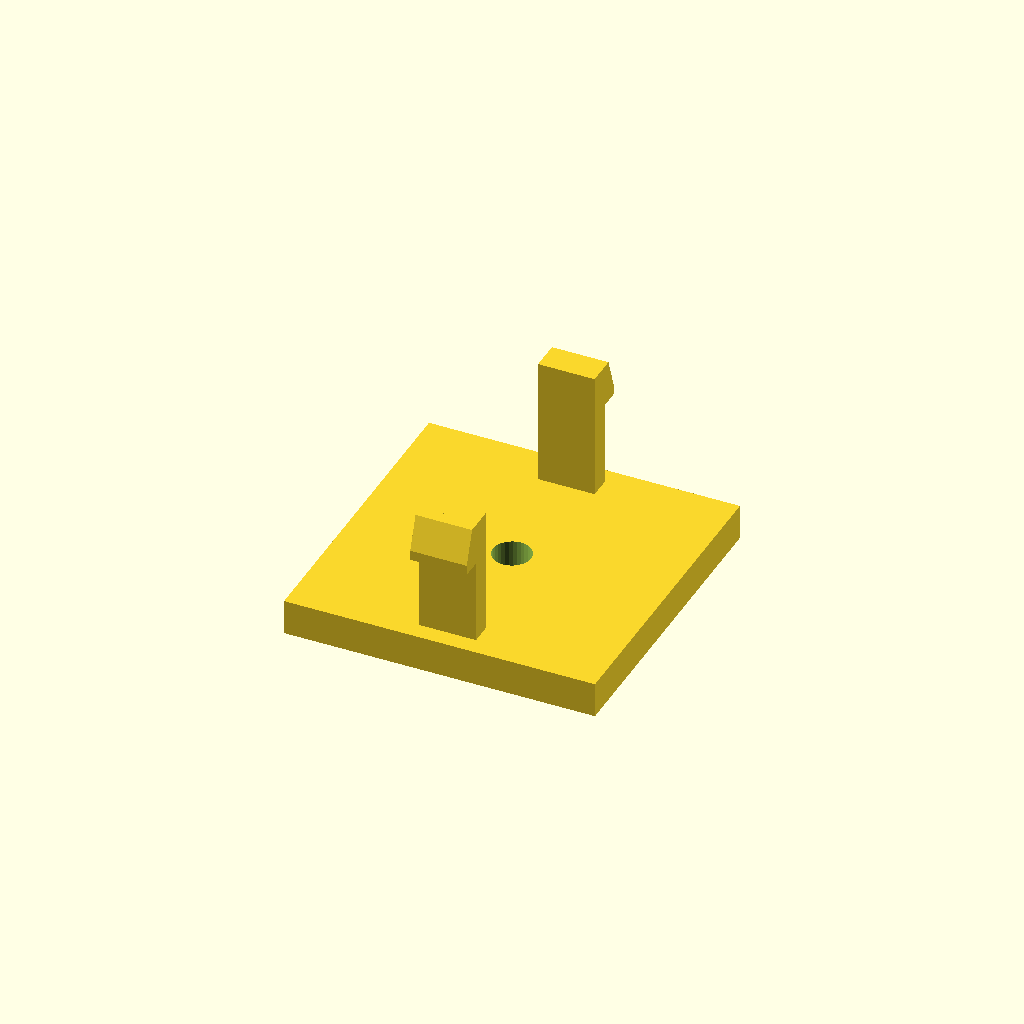
Cell 1 — every parameter at its default value.
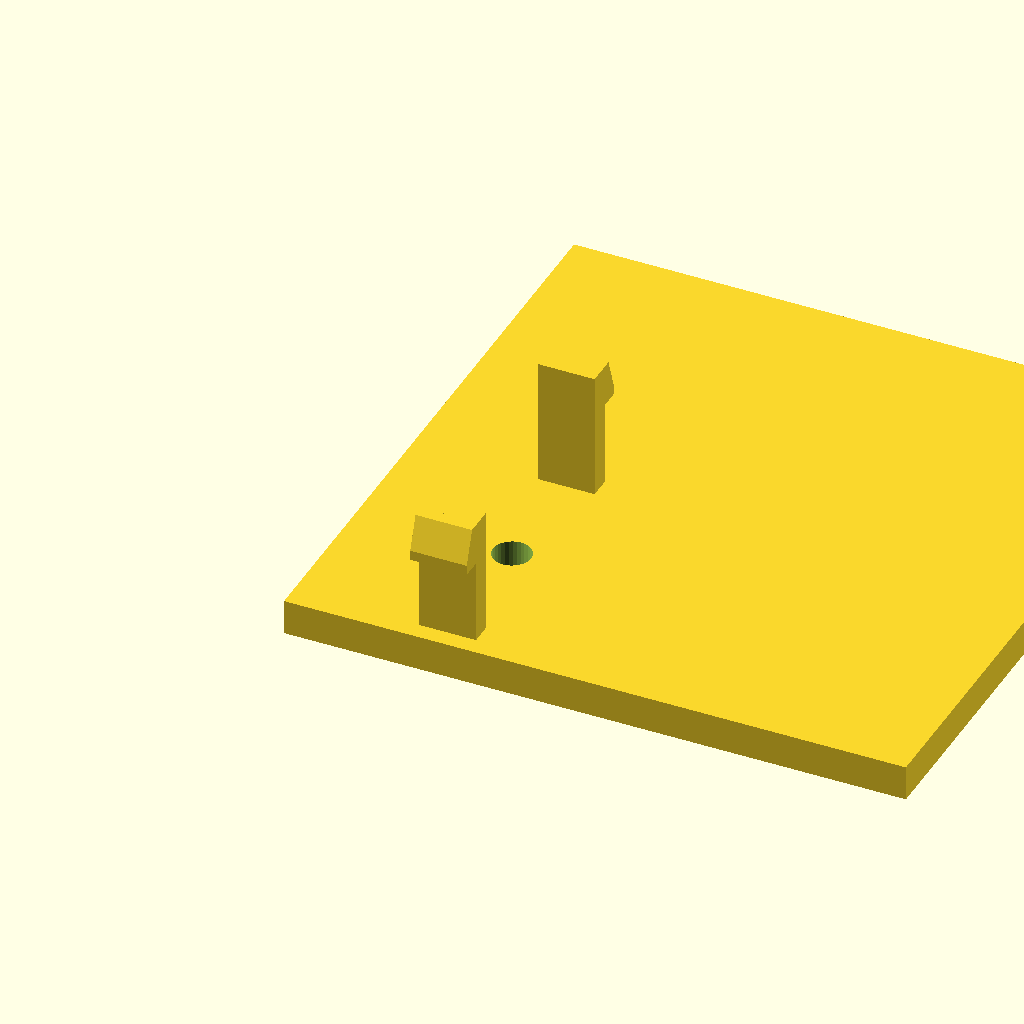
Cell 2 — base_d set to 88, the other parameters unchanged.
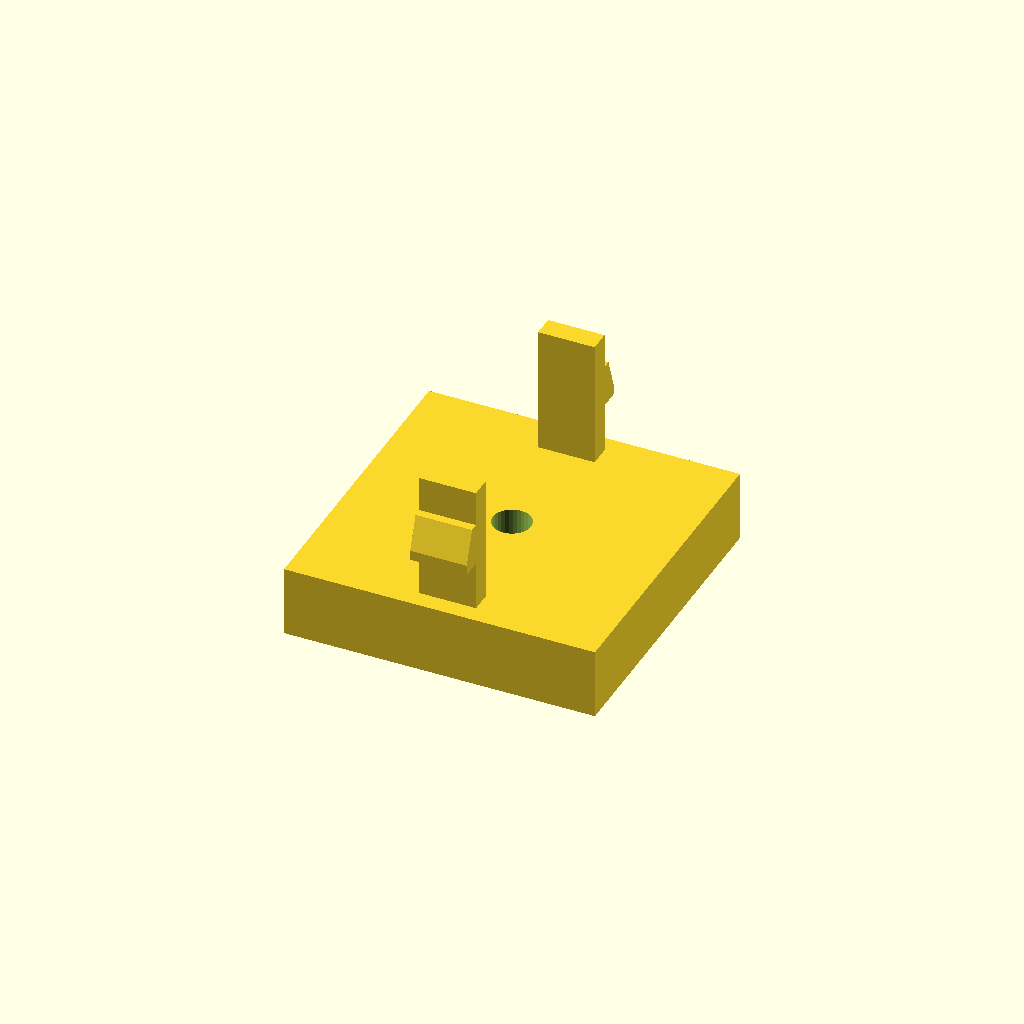
Cell 3: base_h = 10 (everything else at default).
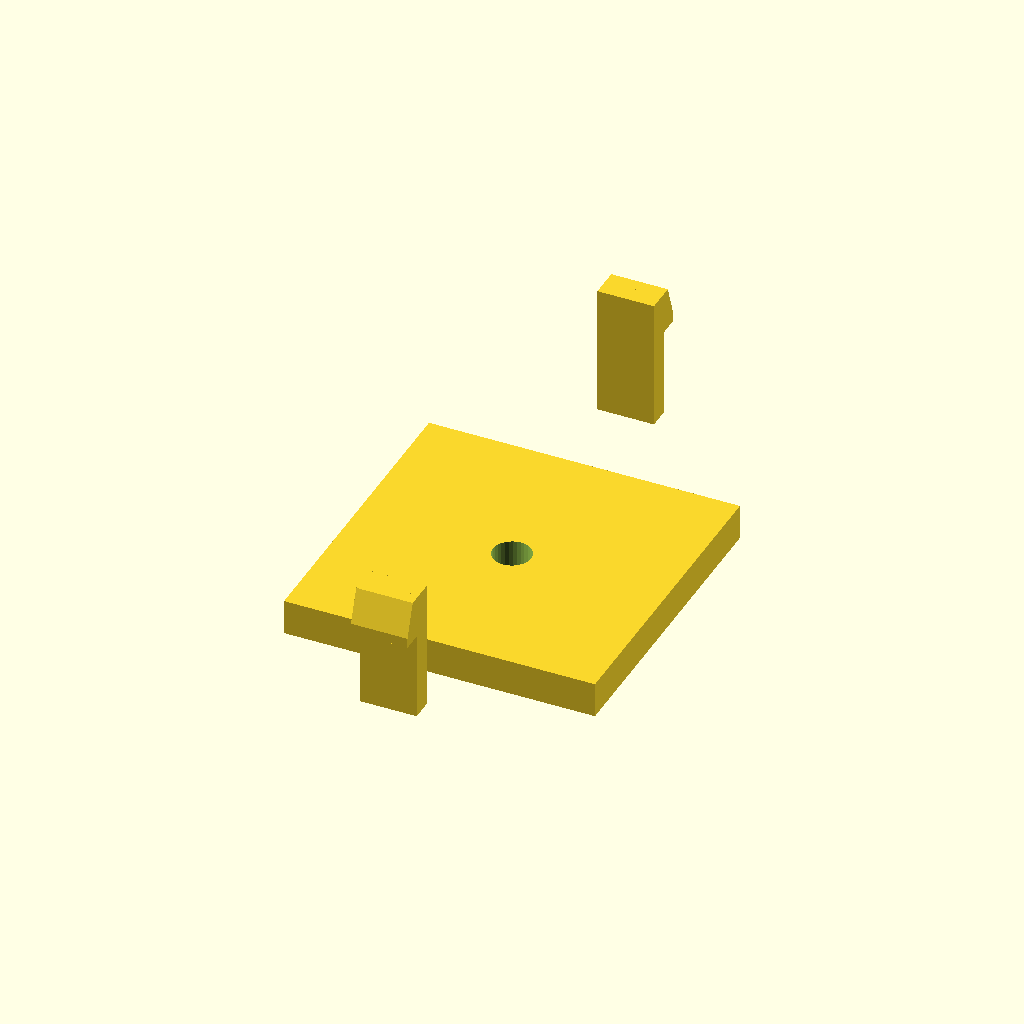
Cell 4 — span set to 72, the other parameters unchanged.
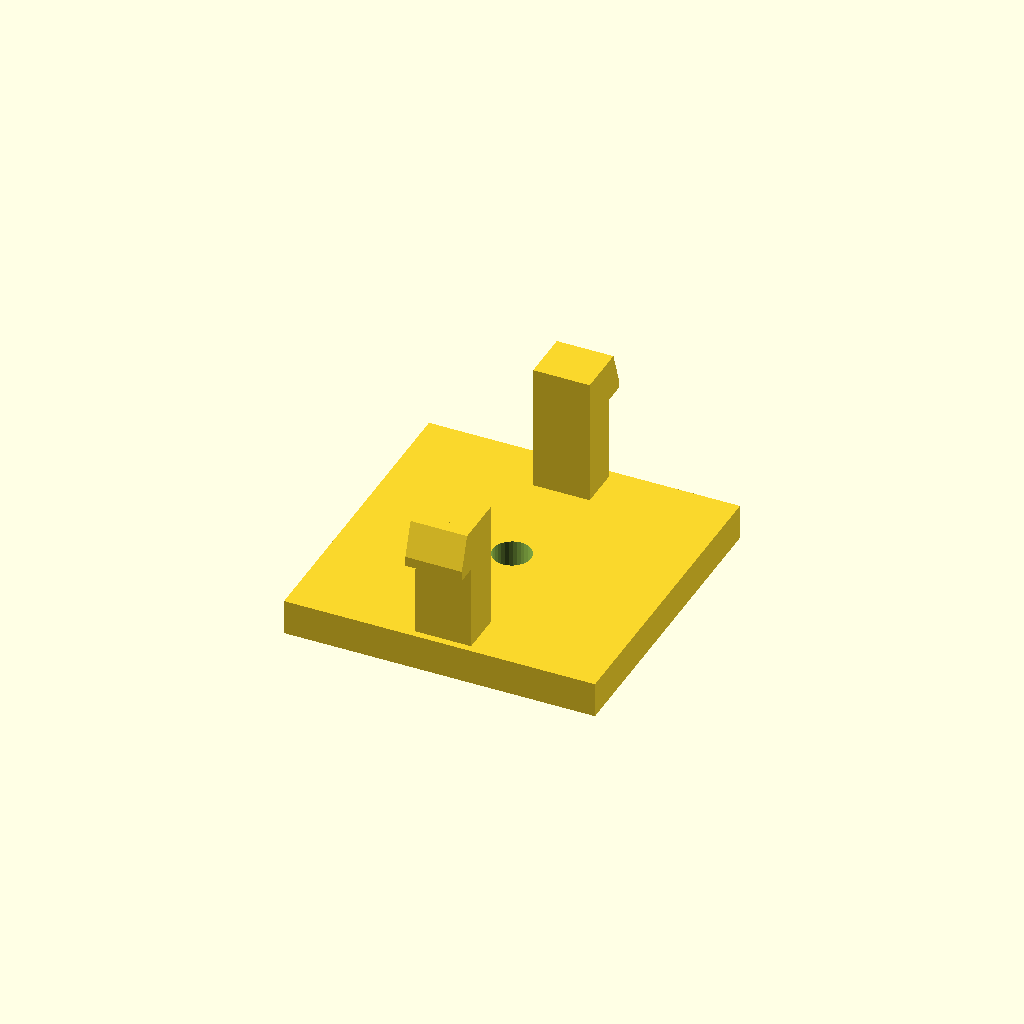
Cell 5 — arm_t set to 6, the other parameters unchanged.
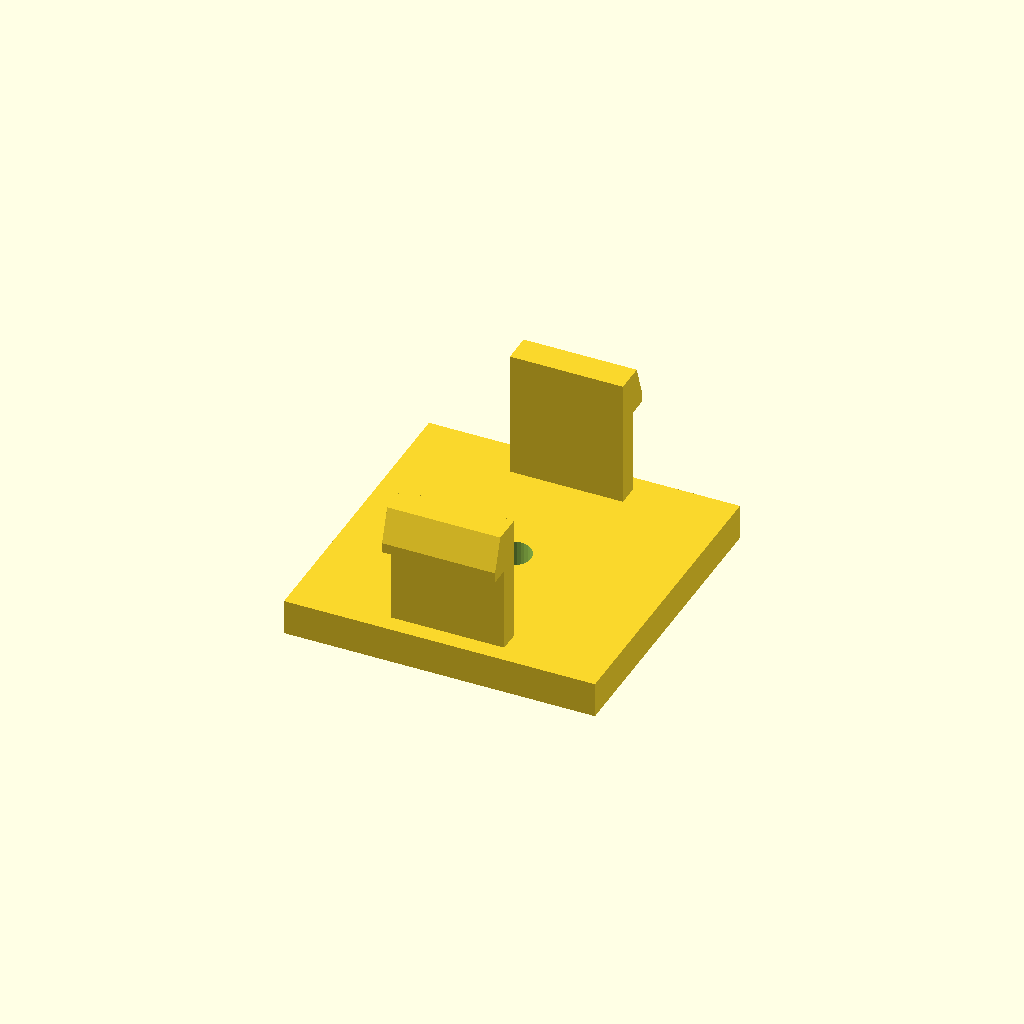
Cell 6 — arm_d set to 16, the other parameters unchanged.
One fixed orthographic camera (rotation 55°, 0°, 25°; colour scheme Cornfield) for every cell.
Source of the model, optional_data/data/gen3/snapfits/part_0086.scad:
$fn = 32;

// ----------------------------------------------------------------------
// Snap-fit latch: 2 arms, 18 mm tall, 3 mm undercut hooks
// ----------------------------------------------------------------------

// --- parameters (mm) ---
base_d = 44;              // base plate depth
base_h = 5;               // base plate thickness
span = 36;                // distance between opposite arms
arm_t = 3;                // arm thickness
arm_d = 8;                // arm width
height = 18;              // free arm length
head_len = 3;             // hook reach
head_h = 6;               // hook height
lead = 1.4;               // lead-in ramp thickness
bore_d = 5.4;             // base fixing bore
top_z = 23;               // height of the arm tips above the base

arms = 2;

difference() {
  union() {
    /* base plate, centred on the arm ring */
    translate([-22, -22, 0]) cube([base_d, base_d, base_h]);
    for (a = [0 : 360 / arms : 359]) rotate([0, 0, a]) {
    /* arm, sunk 0.5 mm into the base */
    translate([-arm_d / 2, span / 2 - arm_t / 2, base_h - 0.5]) cube([arm_d, arm_t, height + 0.5]);
    /* hook: a convex hull of a tall inner block and a thin outer lip
       gives a flat undercut below and a lead-in ramp on top */
    hull() {
      translate([-arm_d / 2, span / 2 + arm_t / 2 - 0.6, top_z - head_h]) cube([arm_d, lead + 0.4, head_h]);
      translate([-arm_d / 2, span / 2 + arm_t / 2 - 0.2, top_z - head_h]) cube([arm_d, head_len, lead]);
    }
    }
  }
  translate([0, 0, -2.5]) cylinder(h = base_h + 5, d = bore_d);
}
Parameter table extracted from the source (name, type, default, range or options):
base_d: number, default 44
base_h: number, default 5
span: number, default 36
arm_t: number, default 3
arm_d: number, default 8
height: number, default 18
head_len: number, default 3
head_h: number, default 6
lead: number, default 1.4
bore_d: number, default 5.4
top_z: number, default 23
arms: number, default 2
